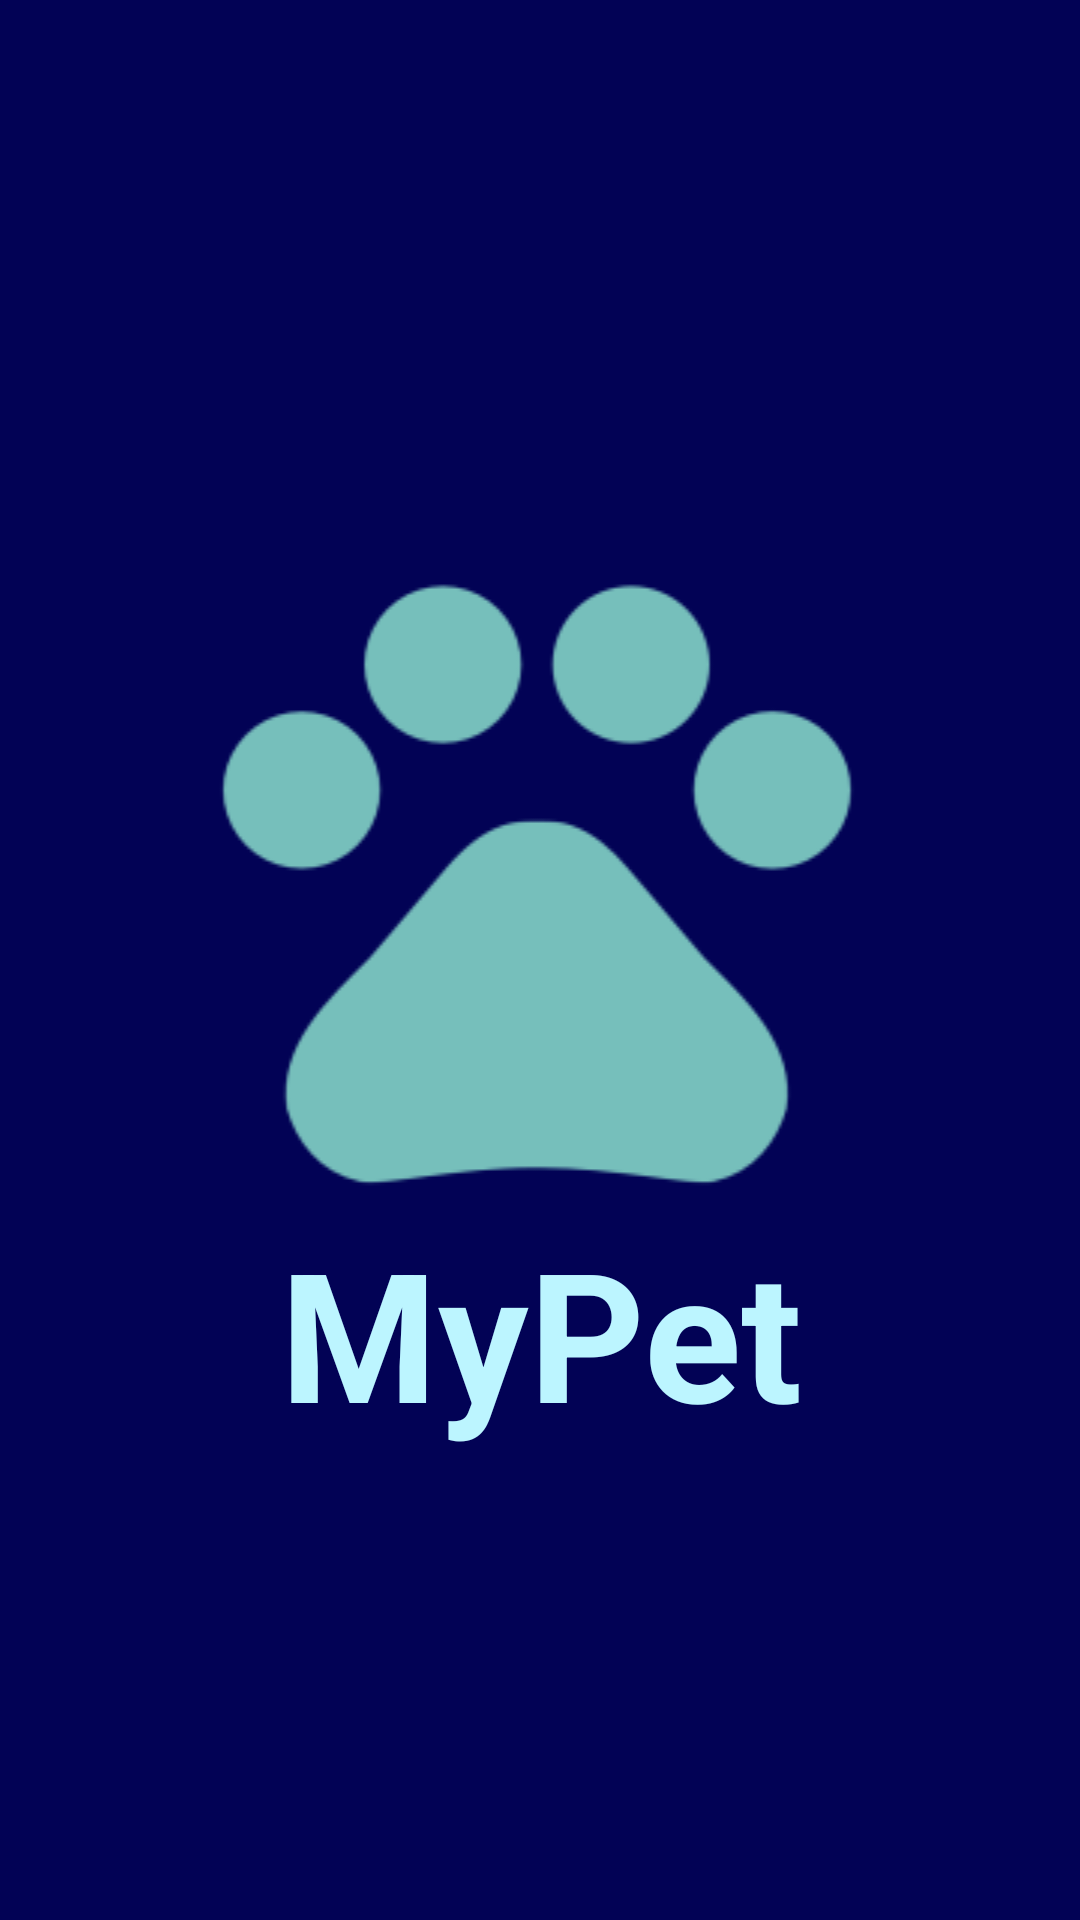

The Android layout XML behind this screen, and the referenced resources:
<!-- AndroidManifest.xml: activity theme AppTheme -->
<!-- res/layout/activity_splash_screen.xml -->
<?xml version="1.0" encoding="utf-8"?>
<android.support.constraint.ConstraintLayout xmlns:android="http://schemas.android.com/apk/res/android"
    xmlns:app="http://schemas.android.com/apk/res-auto"
    xmlns:tools="http://schemas.android.com/tools"
    android:layout_width="match_parent"
    android:layout_height="match_parent"
    android:background="@color/colorBackgroundSplash"
    tools:context="com.projetolp3.presenter.view.activity.SplashScreenActivity">

    <ImageView
        android:id="@+id/splashIconeApp"
        android:layout_width="0dp"
        android:layout_height="wrap_content"
        android:layout_gravity="center"
        android:layout_marginBottom="60dp"
        android:layout_marginEnd="8dp"
        android:layout_marginStart="8dp"
        app:layout_constraintBottom_toBottomOf="parent"
        app:layout_constraintEnd_toEndOf="parent"
        app:layout_constraintStart_toStartOf="parent"
        app:layout_constraintTop_toTopOf="parent"
        app:srcCompat="@drawable/splash_icon" />

    <TextView
        android:id="@+id/splashNomeApp"
        android:layout_width="match_parent"
        android:layout_height="wrap_content"
        android:gravity="center"
        android:text="MyPet"
        android:textColor="@color/colorBackgroundApp"
        android:textSize="60sp"
        app:layout_constraintEnd_toEndOf="parent"
        app:layout_constraintStart_toStartOf="parent"
        app:layout_constraintTop_toBottomOf="@+id/splashIconeApp" />


</android.support.constraint.ConstraintLayout>
<!-- resources referenced by this layout -->
<resources>
  <color name="colorBackgroundApp">#bcf5ff</color>
  <color name="colorBackgroundSplash">#020255</color>
  <!-- drawable splash_icon: png bitmap (drawable, 4803 bytes) -->
  <style name="AppTheme" parent="Theme.AppCompat.Light">
          
          <item name="colorPrimary">@color/colorPrimary</item>
          <item name="colorPrimaryDark">@color/colorPrimaryDark</item>
          <item name="colorAccent">@color/colorAccent</item>
          <item name="colorControlHighlight">@color/colorAccent</item>
          <item name="android:textViewStyle">@style/textViewStyle</item>
          <item name="android:actionBarStyle">@style/ActionBarStyle</item>
      </style>
  <color name="colorPrimary">#3f51b5</color>
  <color name="colorPrimaryDark">#303F9F</color>
  <color name="colorAccent">#FF4081</color>
  <style name="textViewStyle" parent="android:Widget.TextView">
          <item name="android:textColor">@android:color/black</item>
          <item name="android:textStyle">bold</item>
      </style>
  <style name="ActionBarStyle" parent="android:Widget.ActionBar">
          <item name="android:background">@color/colorViewCardPasseio</item>
      </style>
  <color name="colorViewCardPasseio">#f5f7aa</color>
</resources>
